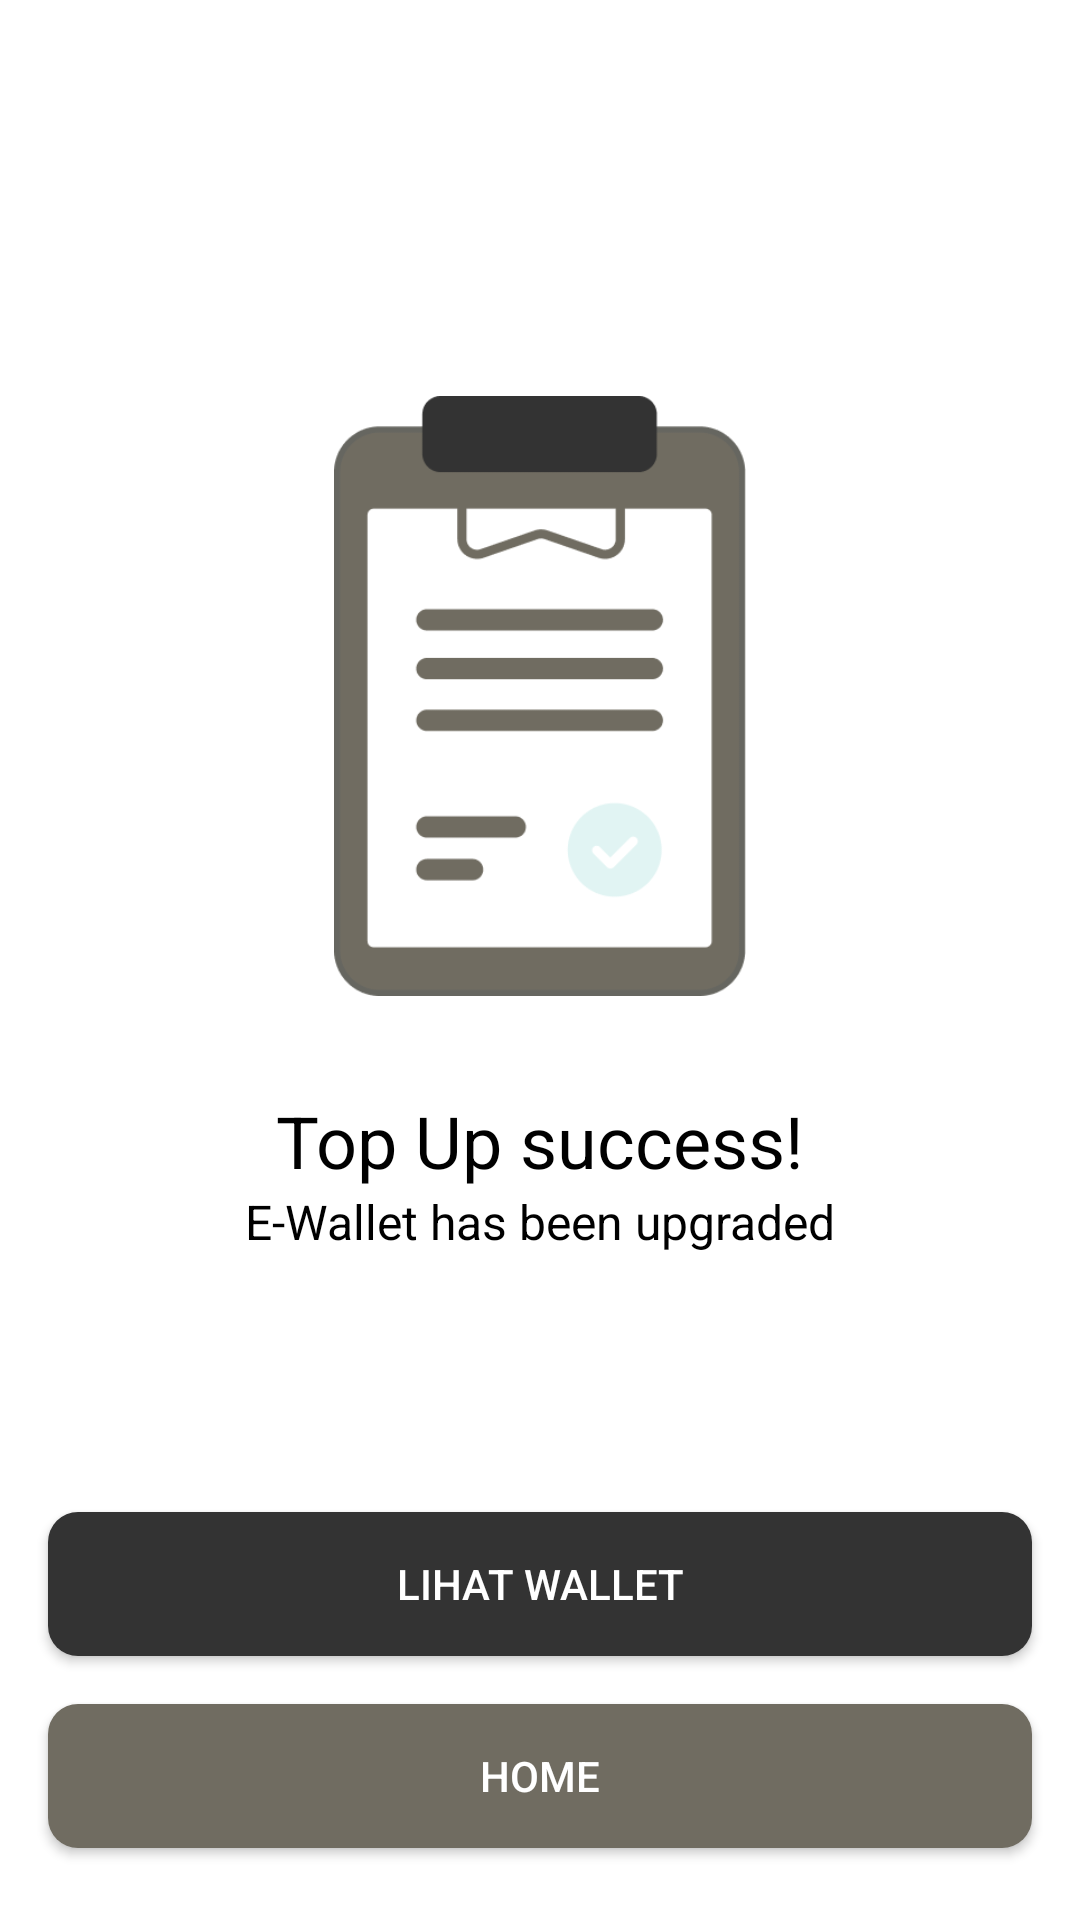

Reconstruct the res/layout file that produces this screen, plus the resources it refers to.
<!-- AndroidManifest.xml: application theme Theme.Mala -->
<!-- res/layout/activity_my_wallet_success.xml -->
<?xml version="1.0" encoding="utf-8"?>
<androidx.constraintlayout.widget.ConstraintLayout xmlns:android="http://schemas.android.com/apk/res/android"
    xmlns:app="http://schemas.android.com/apk/res-auto"
    xmlns:tools="http://schemas.android.com/tools"
    android:layout_width="match_parent"
    android:layout_height="match_parent"
    tools:context=".wallet.MyWalletSuccessActivity">

    <androidx.appcompat.widget.AppCompatButton
        android:id="@+id/btn_home"
        android:layout_width="0dp"
        android:layout_height="wrap_content"
        android:layout_marginStart="16dp"
        android:layout_marginEnd="16dp"
        android:layout_marginBottom="24dp"
        android:background="@drawable/shape_rectangle_two"
        android:text="Home"
        android:textColor="@color/white"
        app:layout_constraintBottom_toBottomOf="parent"
        app:layout_constraintEnd_toEndOf="parent"
        app:layout_constraintStart_toStartOf="parent" />

    <Button
        android:id="@+id/btn_wallet"
        android:layout_width="0dp"
        android:layout_height="wrap_content"
        android:layout_marginStart="16dp"
        android:layout_marginEnd="16dp"
        android:layout_marginBottom="16dp"
        android:background="@drawable/shape_rectangle"
        android:text="Lihat Wallet"
        android:textColor="@color/white"
        app:layout_constraintBottom_toTopOf="@+id/btn_home"
        app:layout_constraintEnd_toEndOf="parent"
        app:layout_constraintHorizontal_bias="1.0"
        app:layout_constraintStart_toStartOf="parent" />

    <ImageView
        android:id="@+id/imageView8"
        android:layout_width="200dp"
        android:layout_height="200dp"
        android:layout_marginTop="132dp"
        app:layout_constraintEnd_toEndOf="parent"
        app:layout_constraintStart_toStartOf="parent"
        app:layout_constraintTop_toTopOf="parent"
        app:srcCompat="@drawable/payment_success" />

    <TextView
        android:id="@+id/textView31"
        android:layout_width="wrap_content"
        android:layout_height="wrap_content"
        android:layout_marginTop="32dp"
        android:text="Top Up success!"
        android:textColor="@color/black"
        android:textSize="24sp"
        app:layout_constraintEnd_toEndOf="parent"
        app:layout_constraintStart_toStartOf="parent"
        app:layout_constraintTop_toBottomOf="@+id/imageView8" />

    <TextView
        android:id="@+id/textView32"
        android:layout_width="wrap_content"
        android:layout_height="wrap_content"
        android:layout_marginStart="24dp"
        android:layout_marginEnd="24dp"
        android:gravity="center"
        android:text="E-Wallet has been upgraded"
        android:textColor="@color/black"
        android:textSize="16sp"
        app:layout_constraintEnd_toEndOf="parent"
        app:layout_constraintStart_toStartOf="parent"
        app:layout_constraintTop_toBottomOf="@+id/textView31" />

</androidx.constraintlayout.widget.ConstraintLayout>
<!-- resources referenced by this layout -->
<resources>
  <color name="black">#FF000000</color>
  <color name="white">#FFFFFFFF</color>
  <!-- drawable payment_success: png bitmap (drawable, 9783 bytes) -->
  <!-- drawable shape_rectangle (drawable) -->
  <?xml version="1.0" encoding="utf-8"?>
  <shape xmlns:android="http://schemas.android.com/apk/res/android">
  
      <corners android:radius="10dp"/>
      <solid android:color="@color/colorAccent"/>
      <padding android:bottom="5dp" android:left="5dp"
          android:right="5dp" android:top="5dp"/>
  
  </shape>
  <!-- drawable shape_rectangle_two (drawable) -->
  <?xml version="1.0" encoding="utf-8"?>
  <shape xmlns:android="http://schemas.android.com/apk/res/android">
  
      <corners android:radius="10dp"/>
      <solid android:color="@color/colorAccents"/>
      <padding android:bottom="5dp" android:left="5dp"
          android:right="5dp" android:top="5dp"/>
  
  </shape>
  <style name="Theme.Mala" parent="Theme.MaterialComponents.DayNight.NoActionBar">
          
          <item name="colorPrimary">@color/colorAccent</item>
          <item name="colorPrimaryVariant">@color/purple_700</item>
          <item name="colorOnPrimary">@color/white</item>
          
          <item name="colorSecondary">@color/teal_200</item>
          <item name="colorSecondaryVariant">@color/teal_700</item>
          <item name="colorOnSecondary">@color/black</item>
          
          <item name="android:statusBarColor" tools:targetApi="l">?attr/colorPrimaryVariant</item>
          
      </style>
  <color name="colorAccent">#333333</color>
  <color name="colorAccents">#706C61</color>
  <color name="purple_700">#FF3700B3</color>
  <color name="teal_200">#FF03DAC5</color>
  <color name="teal_700">#FF018786</color>
</resources>
